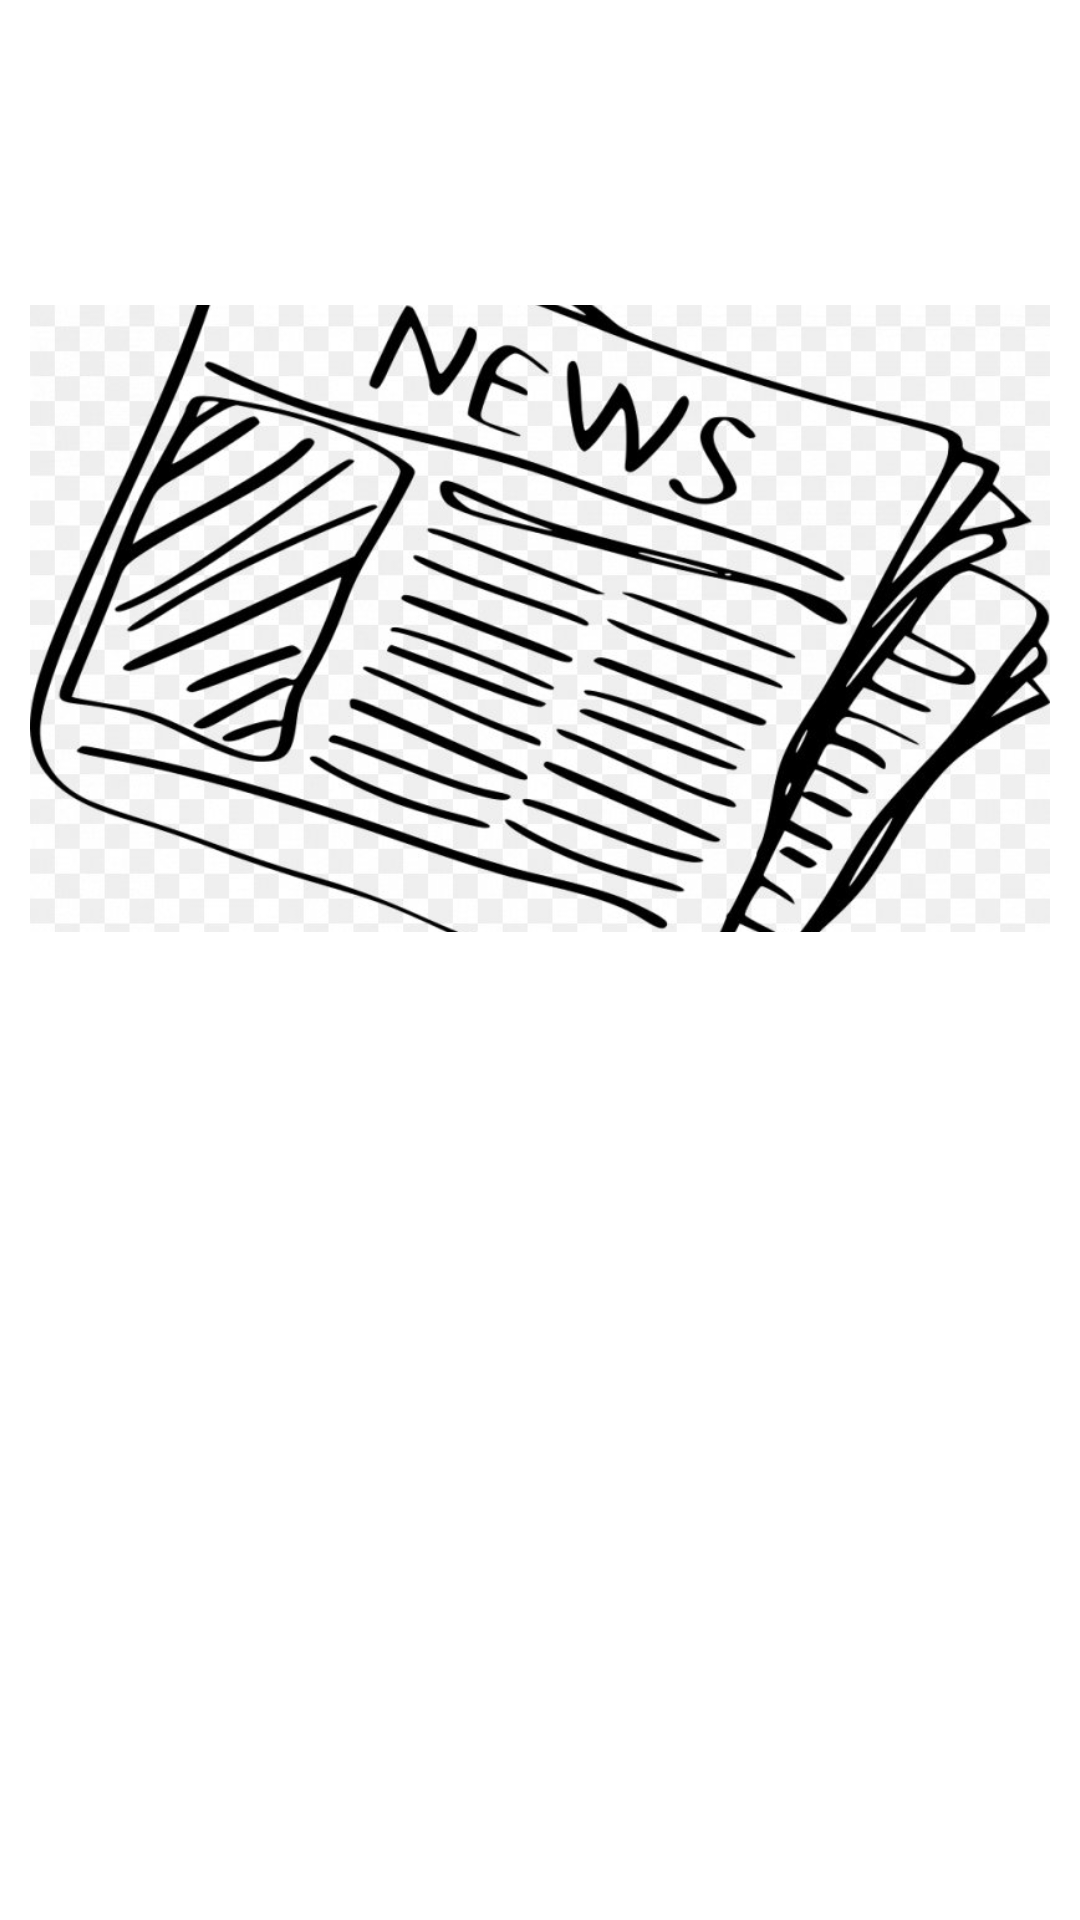

This screen was rendered from an Android layout file. Write that file and the resources it references.
<!-- AndroidManifest.xml: application theme Theme.PUIAndroidNews -->
<!-- res/layout/activity_show_article.xml -->
<?xml version="1.0" encoding="utf-8"?>
<ScrollView xmlns:android="http://schemas.android.com/apk/res/android"
    xmlns:app="http://schemas.android.com/apk/res-auto"
    xmlns:tools="http://schemas.android.com/tools"
    android:layout_width="fill_parent"
    android:layout_height="match_parent"
    android:orientation="vertical"
    android:padding="10dp"
    android:fillViewport="false">

    <LinearLayout
        android:layout_width="match_parent"
        android:layout_height="wrap_content"
        android:orientation="vertical"
        tools:context=".ShowArticleActivity">

        <TextView
            android:id="@+id/titleId"
            style="@style/TextAppearance.AppCompat.Title"
            android:textStyle="bold"
            android:layout_width="wrap_content"
            android:layout_height="wrap_content"
            android:layout_gravity="center"
            android:layout_marginTop="20dp"
            android:layout_marginStart="16dp"
            android:layout_marginEnd="16dp"/>

        <TextView
            android:id="@+id/categoryId"
            style="@style/TextAppearance.AppCompat.Subhead"
            android:layout_width="wrap_content"
            android:layout_height="wrap_content"
            android:layout_gravity="center"
            android:layout_marginTop="15dp"
            android:layout_marginBottom="8dp"/>

        <ImageView
            android:id="@+id/imageId"
            android:layout_width="match_parent"
            android:layout_height="209dp"
            android:scaleType="centerCrop"
            app:srcCompat="@drawable/fallback_article_image"
            tools:ignore="MissingConstraints"
            tools:layout_editor_absoluteX="0dp"
            tools:layout_editor_absoluteY="135dp" />

        <LinearLayout
            android:layout_width="match_parent"
            android:layout_height="wrap_content"
            android:orientation="horizontal">

            <Button
                android:id="@+id/btn_image_edit"
                android:layout_width="wrap_content"
                android:layout_height="wrap_content"
                android:text="Change image"
                android:visibility="gone" />

            <Button
                android:id="@+id/btn_article_save"
                android:layout_width="wrap_content"
                android:layout_height="wrap_content"
                android:layout_marginStart="10dp"
                android:text="save"
                android:textAlignment="center"
                android:visibility="gone" />

            <Space
                android:layout_width="wrap_content"
                android:layout_height="wrap_content"
                android:layout_weight="1" />

            <Button
                android:id="@+id/btn_article_delete"
                android:layout_width="wrap_content"
                android:layout_height="wrap_content"
                android:layout_weight="0"
                android:onClick="deleteArticle"
                android:text="Delete"
                android:visibility="gone" />
        </LinearLayout>

        <TextView
            android:id="@+id/abstractId"
            style="@style/TextAppearance.AppCompat.Subhead"
            android:textStyle="italic"
            android:layout_width="wrap_content"
            android:layout_height="wrap_content"
            android:layout_gravity="center"
            android:layout_marginTop="10dp"
            android:layout_marginStart="5dp"
            android:layout_marginEnd="5dp"/>

        <TextView
            android:id="@+id/bodyId"
            style="@style/TextAppearance.AppCompat.Subhead"
            android:layout_width="wrap_content"
            android:layout_height="wrap_content"
            android:layout_gravity="fill"
            android:layout_marginStart="5dp"
            android:layout_marginEnd="5dp"
            android:layout_marginTop="16dp" />

        <TextView
            android:id="@+id/userId"
            style="@style/TextAppearance.AppCompat.Caption"
            android:layout_width="wrap_content"
            android:layout_height="wrap_content"
            android:layout_gravity="end"
            android:layout_marginTop="10dp"
            android:layout_marginBottom="16dp"
            android:layout_marginEnd="5dp"/>

    </LinearLayout>

</ScrollView>
<!-- resources referenced by this layout -->
<resources>
  <!-- drawable fallback_article_image: png bitmap (drawable, 344852 bytes) -->
  <style name="Theme.PUIAndroidNews" parent="Theme.MaterialComponents.DayNight.DarkActionBar">
          
          <item name="colorPrimary">@color/purple_500</item>
          <item name="colorPrimaryVariant">@color/purple_700</item>
          <item name="colorOnPrimary">@color/white</item>
          
          <item name="colorSecondary">@color/teal_200</item>
          <item name="colorSecondaryVariant">@color/teal_700</item>
          <item name="colorOnSecondary">@color/black</item>
          
          <item name="android:statusBarColor" tools:targetApi="l">?attr/colorPrimaryVariant</item>
          
      </style>
  <!-- not gathered from this repository: default colours our renderer supplied (Android Studio template values) -->
  <color name="purple_500">#FF6200EE</color>
  <color name="purple_700">#FF3700B3</color>
  <color name="teal_200">#FF03DAC5</color>
  <color name="teal_700">#FF018786</color>
  <color name="black">#FF000000</color>
  <color name="white">#FFFFFFFF</color>
</resources>
